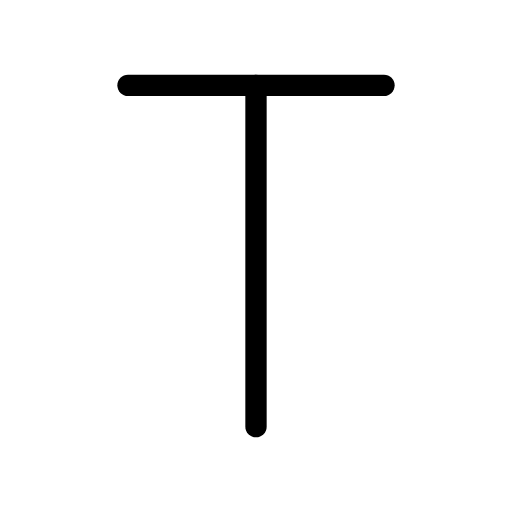
t = 0.00 s
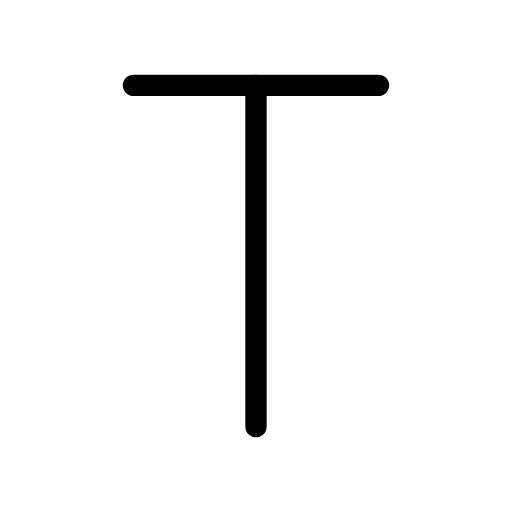
t = 0.31 s
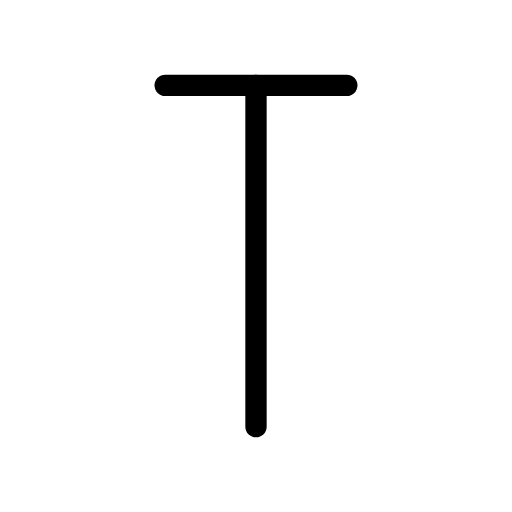
t = 0.94 s
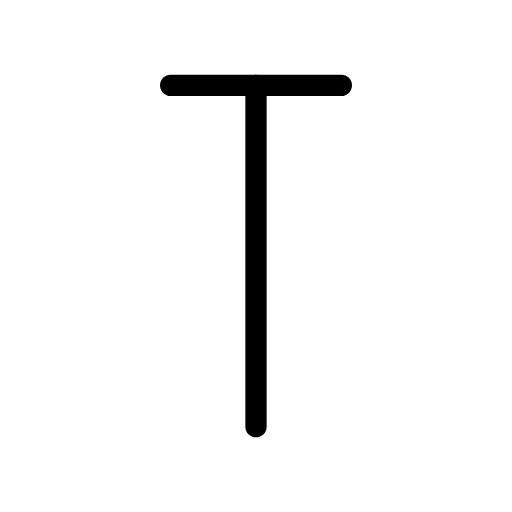
t = 1.25 s
t = 1.56 s: frame unchanged from t = 0.94 s, image omitted
t = 2.19 s: frame unchanged from t = 0.31 s, image omitted

The animated SVG that drew these frames (rendered in a browser with its animation timeline set to each time). Animation: 1 SMIL element (animate=1); one cycle of 2.50 s, repeats indefinitely.

<svg xmlns="http://www.w3.org/2000/svg" width="24" height="24" viewBox="0 0 24 24" fill="none" stroke="currentColor"
     stroke-width="1" stroke-linecap="round" stroke-linejoin="round"
     class="icon icon-tabler icons-tabler-animated icon-tabler-letter-t">
    <path stroke="none" d="M0 0h24v24H0z" fill="none"/>
    <path d="M6 4l12 0">
        <animate attributeName="d" values="M6 4l12 0;M8 4l8 0;M6 4l12 0" dur="2.5s" repeatCount="indefinite" keyTimes="0;0.5;1" calcMode="spline" keySplines="0.42 0 0.58 1;0.42 0 0.58 1"/>
    </path>
    <path d="M12 4l0 16"/>
</svg>
